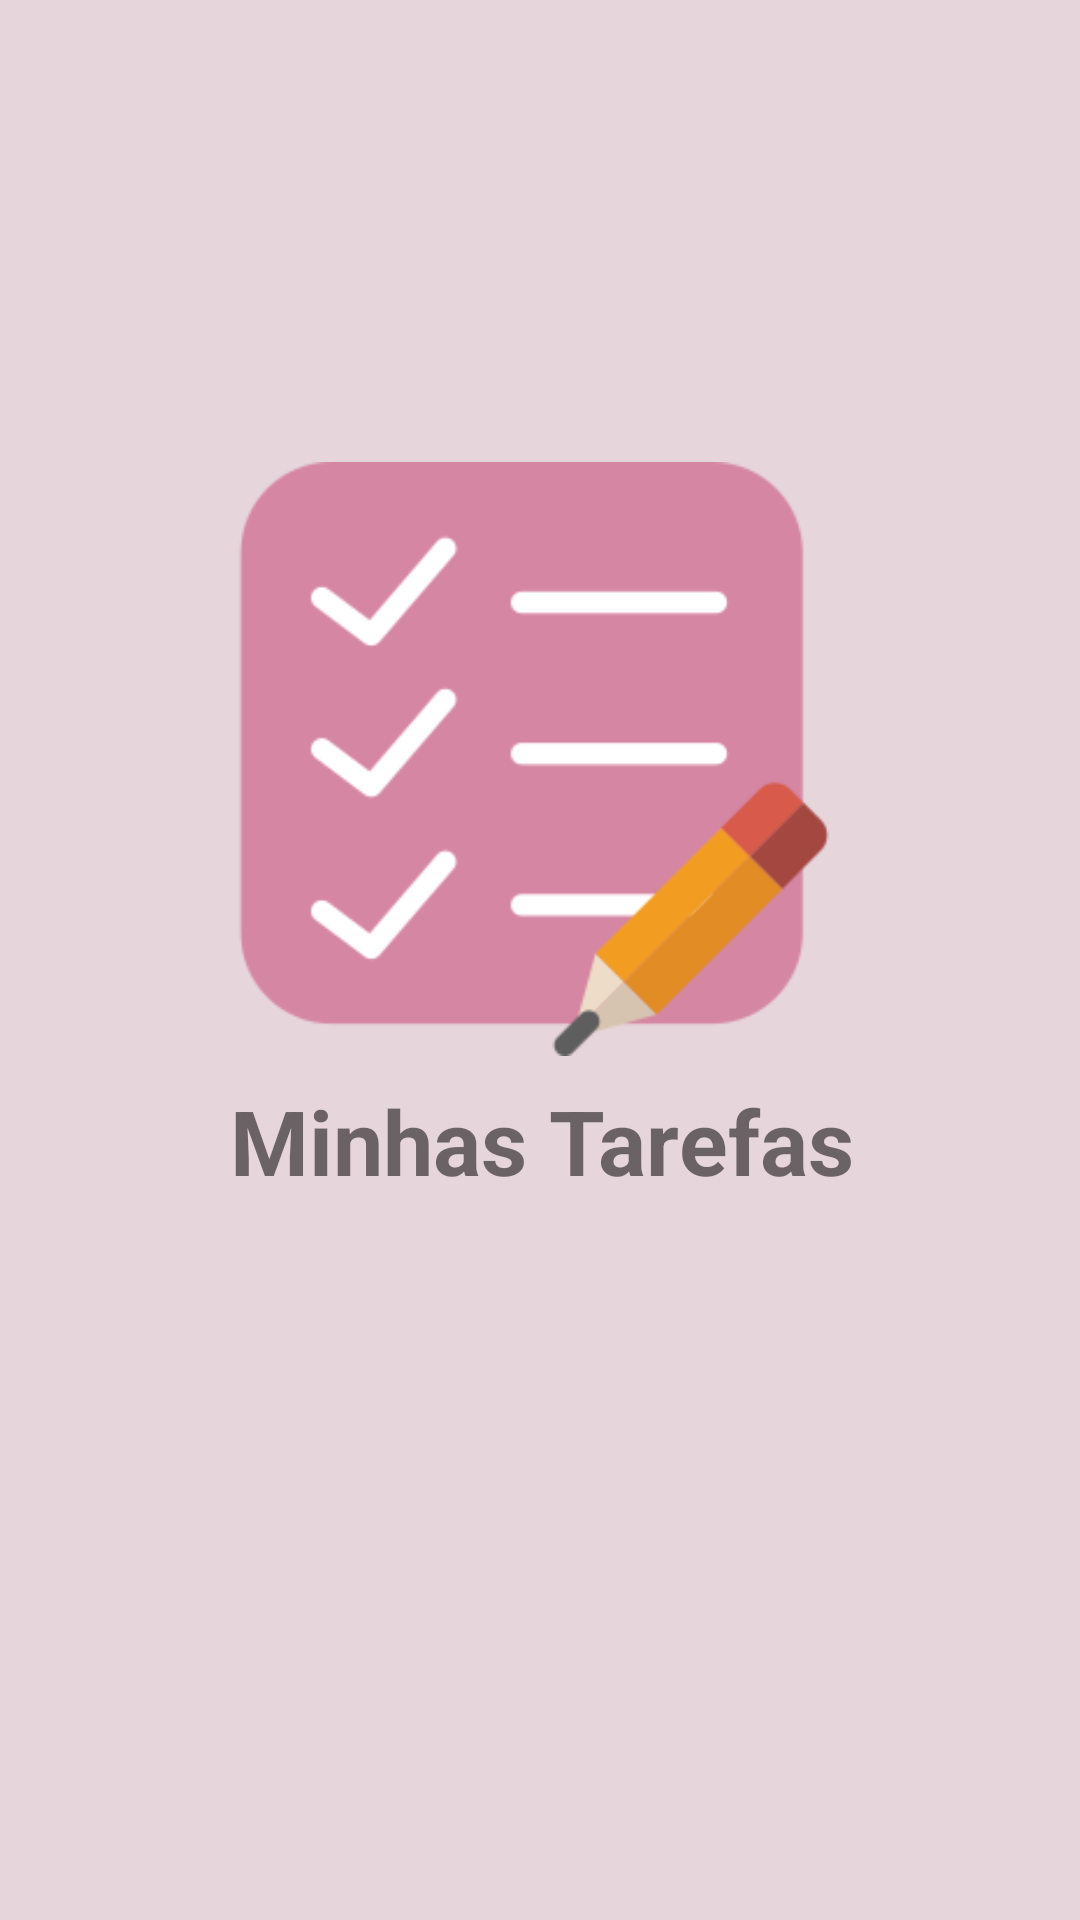

Android layout source for this screen:
<!-- AndroidManifest.xml: activity theme AppTheme.NoActionBar -->
<!-- res/layout/activity_splash.xml -->
<?xml version="1.0" encoding="utf-8"?>
<android.support.constraint.ConstraintLayout xmlns:android="http://schemas.android.com/apk/res/android"
    xmlns:app="http://schemas.android.com/apk/res-auto"
    xmlns:tools="http://schemas.android.com/tools"
    android:layout_width="match_parent"
    android:layout_height="match_parent"
    tools:context=".ui.SplashActivity"
    android:background="@color/colorBackSplash"
   >

    <ImageView
        android:id="@+id/imageViewSplash"
        android:layout_width="218dp"
        android:layout_height="198dp"
        android:layout_marginTop="8dp"
        android:layout_marginBottom="8dp"
        android:src="@drawable/listrosa"
        app:layout_constraintBottom_toBottomOf="parent"
        app:layout_constraintEnd_toEndOf="parent"
        app:layout_constraintHorizontal_bias="0.487"
        app:layout_constraintStart_toStartOf="parent"
        app:layout_constraintTop_toTopOf="parent"
        app:layout_constraintVertical_bias="0.343"
        app:srcCompat="@drawable/listrosa" />

    <TextView
        android:id="@+id/textViewNomeSplash"
        android:layout_width="wrap_content"
        android:layout_height="wrap_content"
        android:layout_marginTop="8dp"
        android:layout_marginBottom="228dp"
        android:text="Minhas Tarefas"
        android:textColor="@color/colorText"
        android:textSize="30dp"
        android:textStyle="bold"
        app:layout_constraintBottom_toBottomOf="parent"
        app:layout_constraintEnd_toEndOf="parent"
        app:layout_constraintHorizontal_bias="0.505"
        app:layout_constraintStart_toStartOf="parent"
        app:layout_constraintTop_toBottomOf="@+id/imageViewSplash"
        app:layout_constraintVertical_bias="0.0" />
</android.support.constraint.ConstraintLayout>
<!-- resources referenced by this layout -->
<resources>
  <color name="colorBackSplash">#E6D5DB</color>
  <!-- drawable listrosa: png bitmap (drawable, 8925 bytes) -->
  <style name="AppTheme.NoActionBar">
          <item name="windowActionBar">false</item>
          <item name="windowNoTitle">true</item>
      </style>
</resources>
